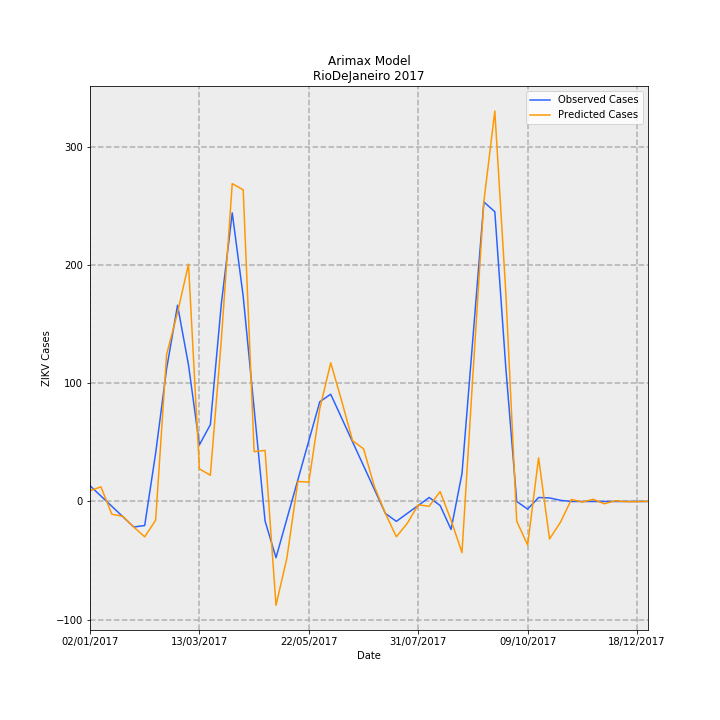

Data behind this chart, as committed beside it:
Date, predictions_incidence, observed_incidence, Predicted Cases, Observed Cases, error
02/01/2017, 0.05488, 0.0799, 9.175, 13.36, -4.183
09/01/2017, 0.07411, 0.02763, 12.39, 4.619, 7.77
16/01/2017, -0.06478, -0.02464, -10.83, -4.119, -6.711
23/01/2017, -0.07467, -0.07691, -12.48, -12.86, 0.374
30/01/2017, -0.1294, -0.1292, -21.63, -21.6, -0.03747
06/02/2017, -0.1788, -0.1216, -29.9, -20.33, -9.564
13/02/2017, -0.09456, 0.2448, -15.81, 40.93, -56.74
20/02/2017, 0.7443, 0.6711, 124.4, 112.2, 12.25
27/02/2017, 0.9561, 0.9934, 159.9, 166.1, -6.237
06/03/2017, 1.201, 0.6921, 200.9, 115.7, 85.15
13/03/2017, 0.1651, 0.2868, 27.61, 47.96, -20.35
20/03/2017, 0.1326, 0.389, 22.17, 65.04, -42.87
27/03/2017, 0.8162, 0.9987, 136.5, 167, -30.51
03/04/2017, 1.609, 1.461, 269, 244.3, 24.75
10/04/2017, 1.578, 1.039, 263.8, 173.8, 90
17/04/2017, 0.2523, 0.4703, 42.18, 78.64, -36.45
24/04/2017, 0.2588, -0.09865, 43.27, -16.49, 59.76
01/05/2017, -0.5254, -0.2845, -87.85, -47.56, -40.28
08/05/2017, -0.2849, -0.0872, -47.63, -14.58, -33.05
15/05/2017, 0.1011, 0.1101, 16.91, 18.41, -1.496
22/05/2017, 0.09822, 0.3074, 16.42, 51.39, -34.97
29/05/2017, 0.4694, 0.5047, 78.48, 84.38, -5.896
05/06/2017, 0.7019, 0.543, 117.4, 90.78, 26.58
12/06/2017, 0.5096, 0.4223, 85.2, 70.61, 14.59
19/06/2017, 0.3075, 0.3016, 51.4, 50.43, 0.9713
26/06/2017, 0.2669, 0.181, 44.62, 30.26, 14.36
03/07/2017, 0.07487, 0.0603, 12.52, 10.08, 2.436
10/07/2017, -0.06075, -0.06038, -10.16, -10.09, -0.06346
17/07/2017, -0.1785, -0.1006, -29.85, -16.81, -13.04
24/07/2017, -0.1106, -0.0603, -18.48, -10.08, -8.403
31/07/2017, -0.01681, -0.02002, -2.81, -3.348, 0.5374
07/08/2017, -0.02418, 0.02025, -4.043, 3.386, -7.429
14/08/2017, 0.05001, -0.02025, 8.361, -3.386, 11.75
21/08/2017, -0.09497, -0.1415, -15.88, -23.66, 7.784
28/08/2017, -0.2586, 0.1415, -43.24, 23.66, -66.9
04/09/2017, 0.6439, 0.829, 107.6, 138.6, -30.94
11/09/2017, 1.519, 1.516, 254, 253.5, 0.4945
18/09/2017, 1.976, 1.467, 330.4, 245.2, 85.17
25/09/2017, 1.062, 0.6799, 177.5, 113.7, 63.87
02/10/2017, -0.09956, 0.0, -16.64, 0.0, -16.64
09/10/2017, -0.2203, -0.03833, -36.84, -6.408, -30.43
16/10/2017, 0.2209, 0.02018, 36.92, 3.374, 33.55
23/10/2017, -0.1898, 0.01814, -31.73, 3.033, -34.76
30/10/2017, -0.1049, 0.006014, -17.55, 1.005, -18.55
06/11/2017, 0.01022, -3.2397561187433e-05, 1.708, -0.005417, 1.714
13/11/2017, -0.002736, 0.0, -0.4575, 0.0, -0.4575
20/11/2017, 0.01119, 0.0, 1.871, 0.0, 1.871
27/11/2017, -0.01168, 0.0, -1.953, 0.0, -1.953
04/12/2017, 0.003647, 0.0, 0.6097, 0.0, 0.6097
11/12/2017, -0.0008497, 0.0, -0.1421, 0.0, -0.1421
18/12/2017, -0.0005468, 0.0, -0.09142, 0.0, -0.09142
25/12/2017, 0.001155, 0.0, 0.1931, 0.0, 0.1931
